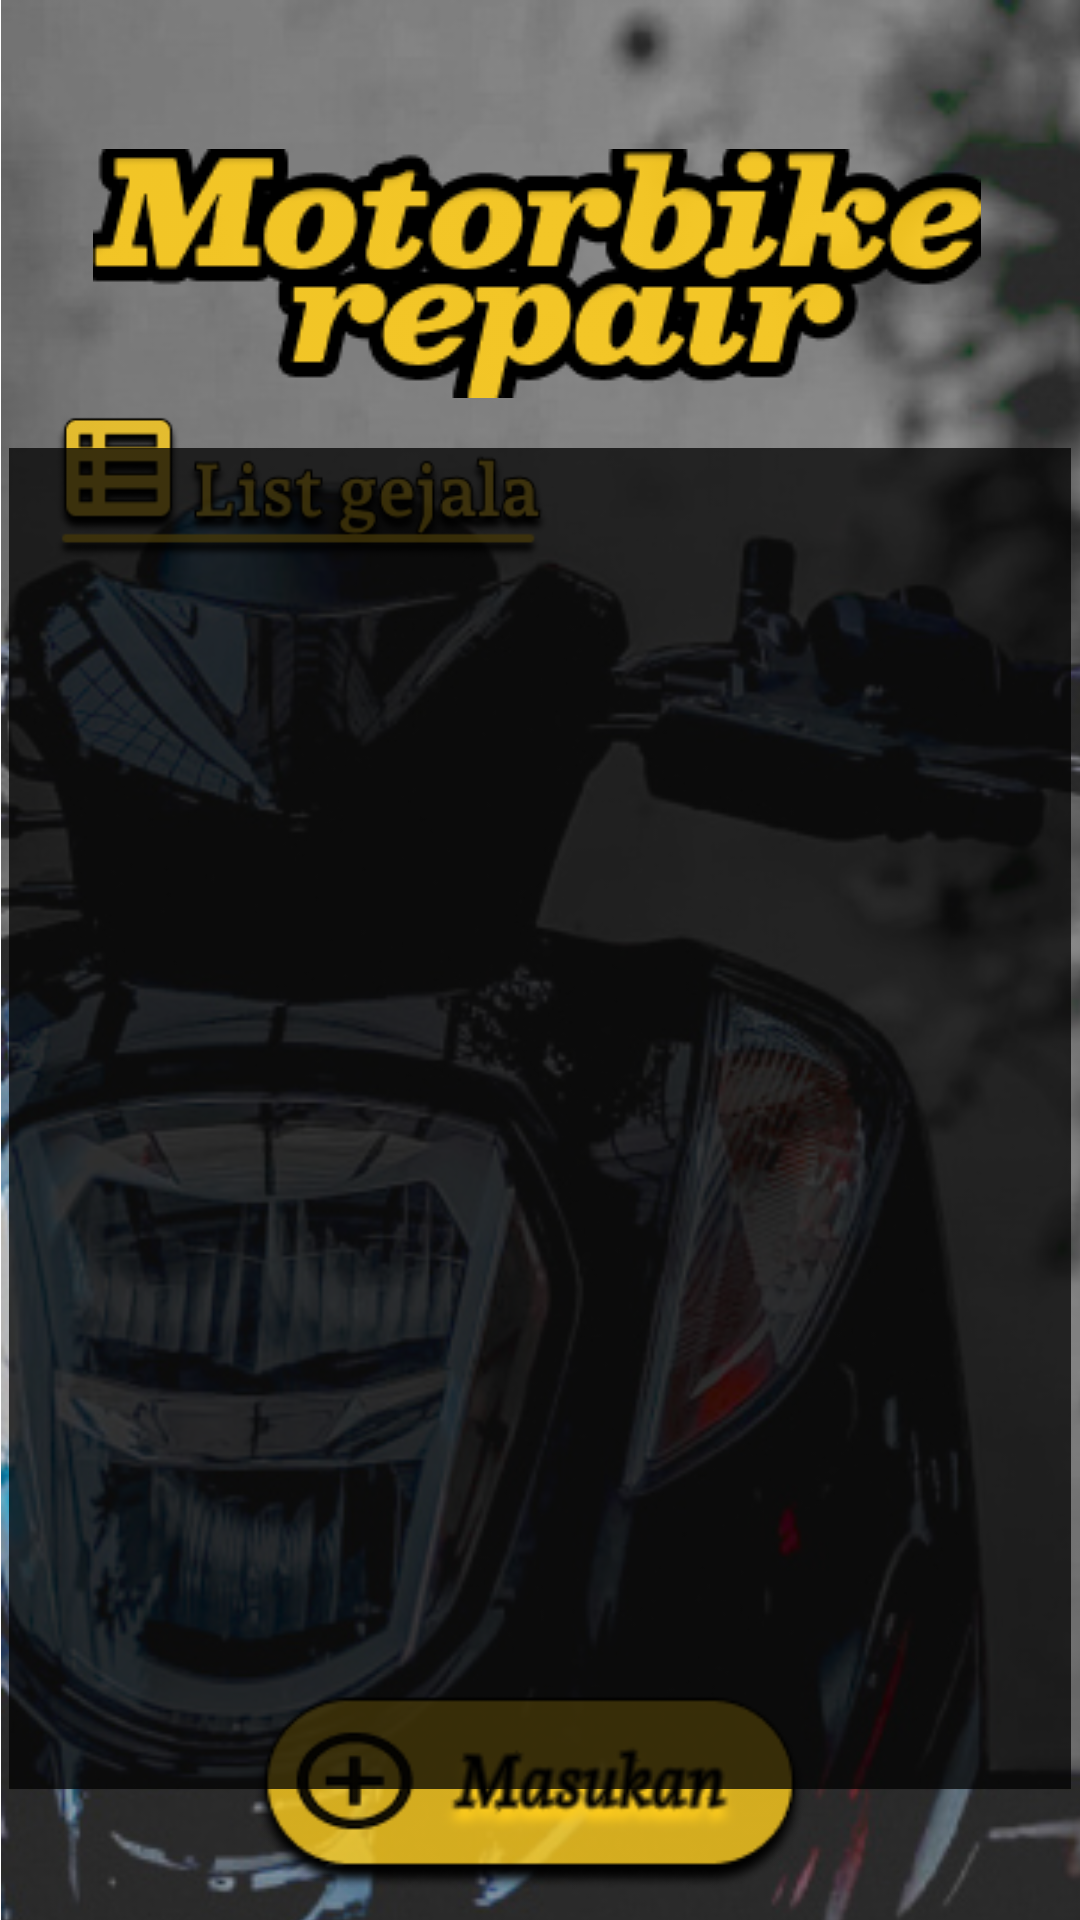

Reconstruct the res/layout file that produces this screen, plus the resources it refers to.
<!-- AndroidManifest.xml: application theme Theme.MotorbikeRepair -->
<!-- res/layout/activity_konsultasi.xml -->
<?xml version="1.0" encoding="utf-8"?>
<androidx.coordinatorlayout.widget.CoordinatorLayout xmlns:android="http://schemas.android.com/apk/res/android"
    xmlns:app="http://schemas.android.com/apk/res-auto"
    xmlns:tools="http://schemas.android.com/tools"
    android:layout_width="match_parent"
    android:layout_height="match_parent"
    android:fitsSystemWindows="true">

    <androidx.core.widget.NestedScrollView
        android:id="@+id/nestedScrollView"
        android:layout_width="match_parent"
        android:layout_height="match_parent"
        app:layout_behavior="@string/appbar_scrolling_view_behavior">

        <LinearLayout
            android:layout_width="match_parent"
            android:layout_height="wrap_content"
            android:orientation="vertical">

        </LinearLayout>

    </androidx.core.widget.NestedScrollView>

    <androidx.constraintlayout.widget.ConstraintLayout
        android:layout_width="match_parent"
        android:layout_height="match_parent"
        app:layout_anchor="@+id/nestedScrollView"
        app:layout_anchorGravity="center">

        
        
        
        
        
        
        
        
        
        
        
        
        
        
        
        

        <ImageView
            android:id="@+id/imageView10"
            android:layout_width="423dp"
            android:layout_height="822dp"
            app:srcCompat="@drawable/screenshot_20231205_012525" />

        <ImageView
            android:id="@+id/imageView11"
            android:layout_width="wrap_content"
            android:layout_height="wrap_content"
            app:layout_constraintBottom_toBottomOf="parent"
            app:layout_constraintEnd_toEndOf="parent"
            app:layout_constraintHorizontal_bias="0.486"
            app:layout_constraintStart_toStartOf="parent"
            app:layout_constraintTop_toTopOf="parent"
            app:layout_constraintVertical_bias="0.089"
            app:srcCompat="@drawable/motorbike_repair1" />

        <ImageView
            android:id="@+id/imageView4"
            android:layout_width="234dp"
            android:layout_height="61dp"
            app:layout_constraintStart_toStartOf="parent"
            app:layout_constraintTop_toBottomOf="@+id/imageView11"
            app:srcCompat="@drawable/group_9" />

        <ImageView
            android:id="@+id/btnHasilDiagnosa"
            android:layout_width="258dp"
            android:layout_height="66dp"
            android:layout_marginBottom="10dp"
            app:layout_anchorGravity="center"
            app:layout_constraintBottom_toBottomOf="parent"
            app:layout_constraintEnd_toEndOf="parent"
            app:layout_constraintStart_toStartOf="parent"
            app:srcCompat="@drawable/groupmasukan"
            tools:ignore="MissingConstraints" />

        <androidx.recyclerview.widget.RecyclerView
            android:id="@+id/rvGejalaPenyakit"
            android:layout_width="354dp"
            android:layout_height="447dp"
            android:background="#BC000000"
            android:textDirection="firstStrongRtl"
            app:layout_constraintBottom_toTopOf="@+id/btnHasilDiagnosa"
            app:layout_constraintEnd_toEndOf="parent"
            app:layout_constraintStart_toStartOf="@+id/imageView10"
            app:layout_constraintTop_toBottomOf="@+id/imageView4"
            app:layout_constraintVertical_bias="0.58000004">

        </androidx.recyclerview.widget.RecyclerView>

    </androidx.constraintlayout.widget.ConstraintLayout>


</androidx.coordinatorlayout.widget.CoordinatorLayout>
<!-- resources referenced by this layout -->
<resources>
  <color name="primary">#F1C527</color>
  <color name="white">#F1C527</color>
  <!-- drawable group_9: png bitmap (drawable, 14662 bytes) -->
  <!-- drawable groupmasukan: png bitmap (drawable, 11736 bytes) -->
  <!-- drawable motorbike_repair1: png bitmap (drawable, 12635 bytes) -->
  <!-- drawable screenshot_20231205_012525: jpg bitmap (drawable, 113012 bytes) -->
  <style name="Theme.MotorbikeRepair" parent="Theme.MaterialComponents.DayNight.NoActionBar">
          
          <item name="colorPrimary">@color/purple_500</item>
          <item name="colorPrimaryVariant">@color/purple_700</item>
          <item name="colorOnPrimary">@color/white</item>
          
          <item name="colorSecondary">@color/primary</item>
          <item name="colorSecondaryVariant">@color/primary</item>
          <item name="colorOnSecondary">@color/black</item>
      </style>
  <color name="purple_500">#F1C527</color>
  <color name="purple_700">#F1C527</color>
  <color name="black">#F1C527</color>
</resources>
